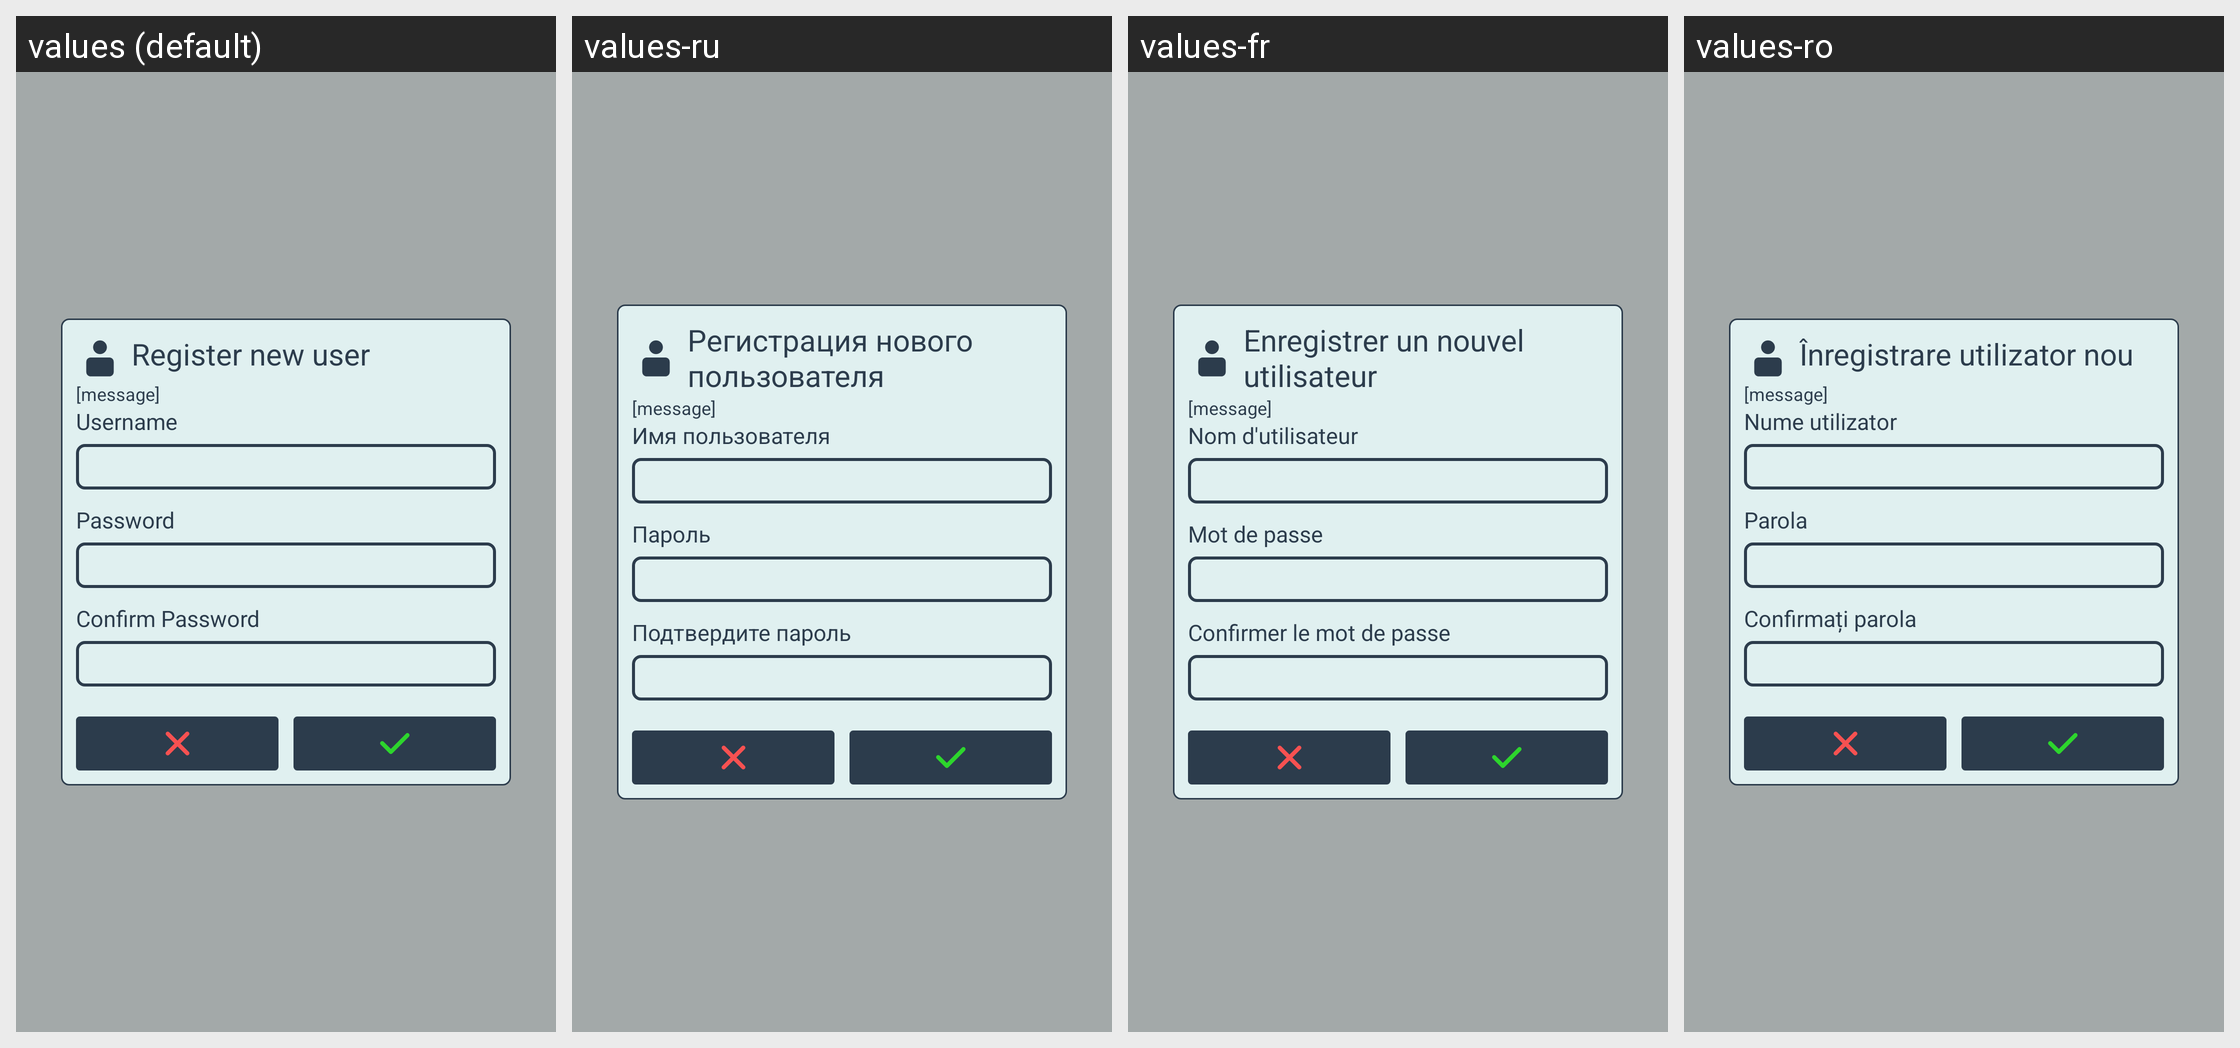

The same Android screen rendered under several of its app's locales, left to right. List the strings drawn on it with the default value and each locale's translation.
Android screen res/layout/appbase_popup_register.xml rendered under 4 locales, left to right: values (default), values-ru, values-fr, values-ro. Device: Nexus 5 (rendered at 1080×1920; each locale shown at half size, 540×960, under a caption strip naming it); theme SeaSaltEmerald.
Other locales in the repository, not shown: values-bg, values-de, values-es, values-it, values-pl, values-pt, values-tr, values-ua, values-uk.
Strings drawn on this screen, with the default value and each locale's value (text and hints the layout hard-codes, and strings that could not be matched under every locale, appear in the picture but are not listed):

register_new_user
  values: Register new user
  values-ru: Регистрация нового пользователя
  values-fr: Enregistrer un nouvel utilisateur
  values-ro: Înregistrare utilizator nou

username
  values: Username
  values-ru: Имя пользователя
  values-fr: Nom d'utilisateur
  values-ro: Nume utilizator 

password
  values: Password
  values-ru: Пароль
  values-fr: Mot de passe
  values-ro: Parola

confirm_password
  values: Confirm Password
  values-ru: Подтвердите пароль
  values-fr: Confirmer le mot de passe
  values-ro: Confirmați parola
